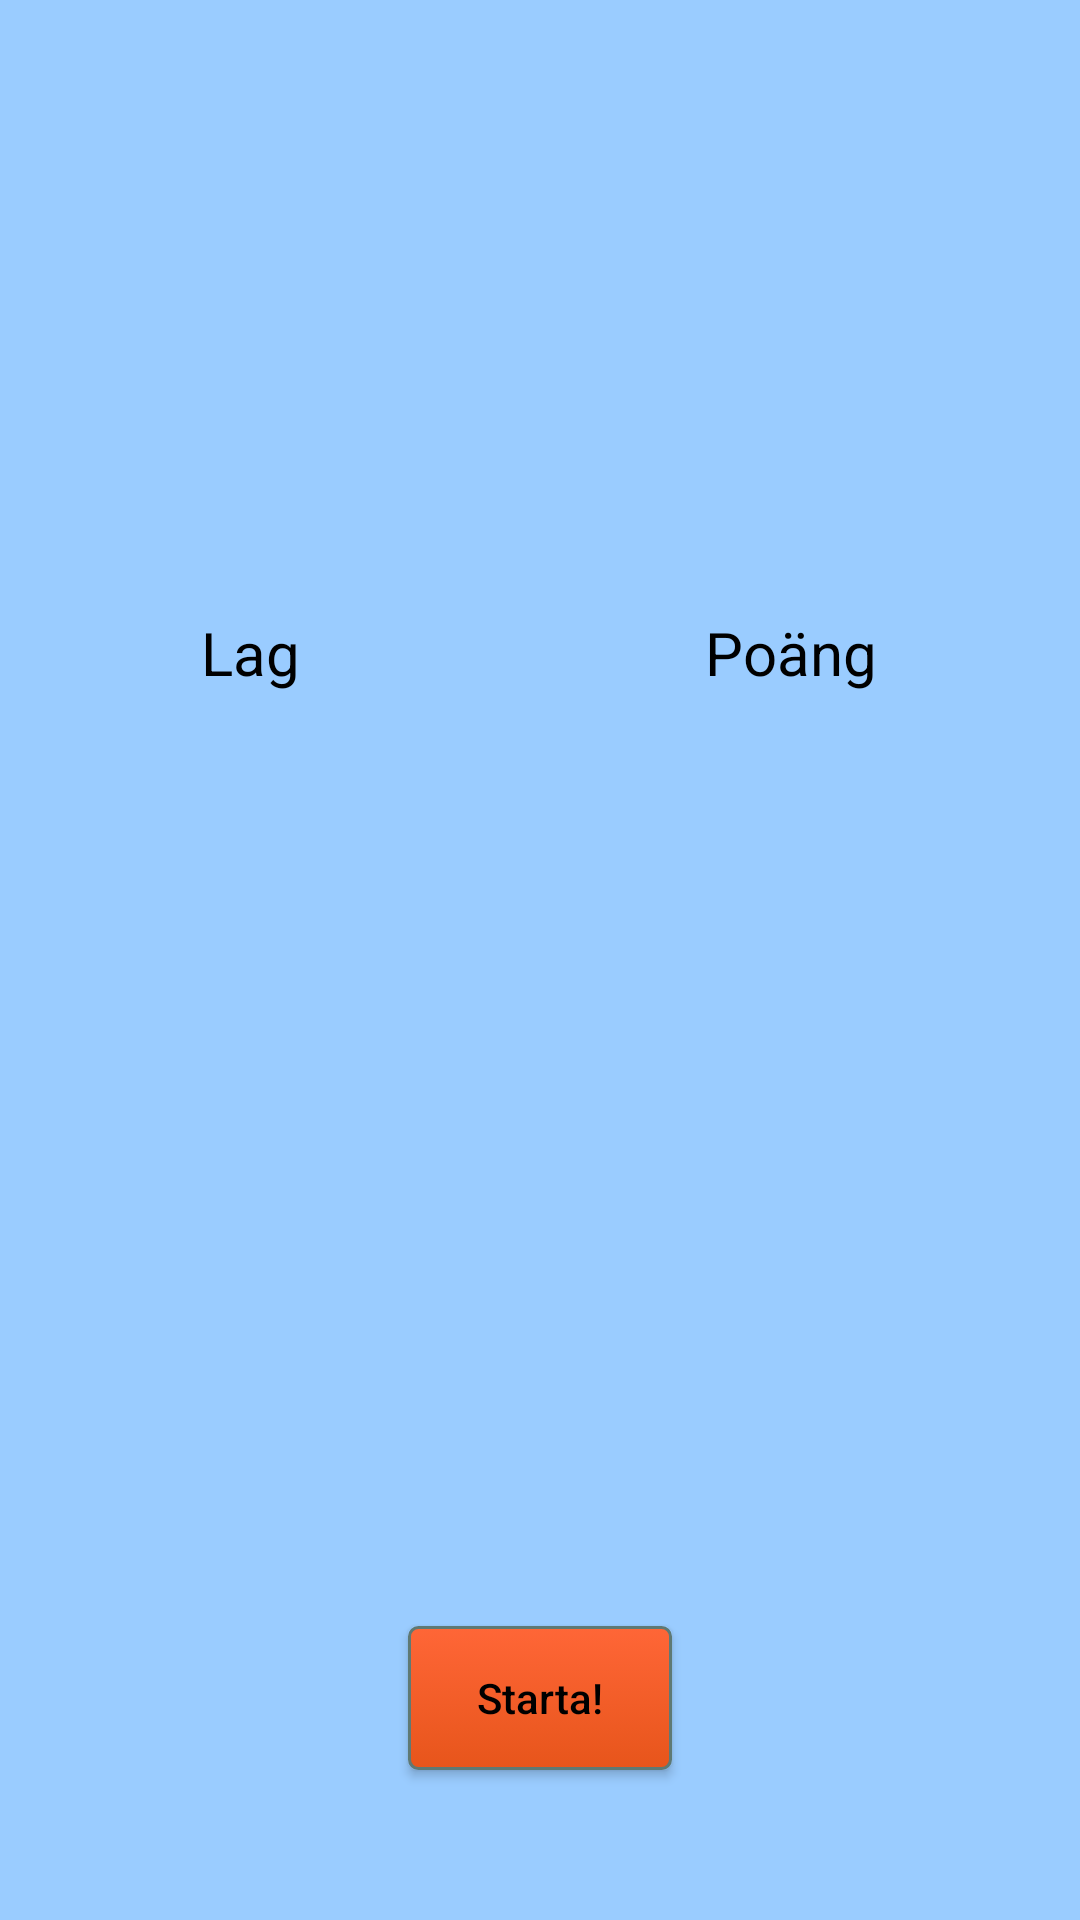

Write the Android layout XML for this screen, with the resource values it uses.
<!-- AndroidManifest.xml: application theme AppTheme -->
<!-- res/layout/activity_in_game_home_screen.xml -->
<?xml version="1.0" encoding="utf-8"?>
<android.support.design.widget.CoordinatorLayout xmlns:android="http://schemas.android.com/apk/res/android"
    xmlns:app="http://schemas.android.com/apk/res-auto"
    xmlns:tools="http://schemas.android.com/tools"
    android:layout_width="match_parent"
    android:layout_height="match_parent"
    android:fitsSystemWindows="true"
    tools:context="com.example.ludvig.medandraord.InGameHomeScreen">

    <include layout="@layout/content_in_game_home_screen" />


</android.support.design.widget.CoordinatorLayout>
<!-- res/layout/content_in_game_home_screen.xml (included above) -->
<?xml version="1.0" encoding="utf-8"?>
<RelativeLayout xmlns:android="http://schemas.android.com/apk/res/android"
    xmlns:app="http://schemas.android.com/apk/res-auto"
    xmlns:tools="http://schemas.android.com/tools"
    android:layout_width="match_parent"
    android:layout_height="match_parent"
    android:background="@color/colorBack"
    android:paddingBottom="@dimen/activity_vertical_margin"
    android:paddingLeft="@dimen/activity_horizontal_margin"
    android:paddingRight="@dimen/activity_horizontal_margin"
    android:paddingTop="64dp"
    app:layout_behavior="@string/appbar_scrolling_view_behavior"
    tools:context="com.example.ludvig.medandraord.InGameHomeScreen"
    tools:showIn="@layout/activity_in_game_home_screen">

    <TextView
        android:id="@+id/textView_teamnext"
        style="@style/headerText"
        android:layout_width="wrap_content"
        android:layout_height="wrap_content"
        android:layout_alignParentTop="true"
        android:layout_centerHorizontal="true"
        android:layout_marginTop="40dp"
        android:text="" />

    <TableLayout
        android:id="@+id/table_head"
        android:layout_width="match_parent"
        android:layout_height="wrap_content"
        android:layout_alignParentTop="true"
        android:layout_marginTop="140dp"
        android:gravity="center"
        android:stretchColumns="*">

        <TableRow>
            <TextView
                style="@style/smallerHeaderText"
                android:layout_width="wrap_content"
                android:layout_height="wrap_content"
                android:layout_gravity="center"
                android:text="@string/teamname" />

            <TextView
                style="@style/smallerHeaderText"
                android:layout_width="wrap_content"
                android:layout_height="wrap_content"
                android:layout_gravity="center"
                android:text="@string/score" />
        </TableRow>
    </TableLayout>

    <TableLayout
        android:id="@+id/inGameHomeScreen_tableLayout"
        android:layout_width="match_parent"
        android:layout_height="wrap_content"
        android:layout_below="@+id/table_head"
        android:layout_marginTop="10dp"
        android:gravity="center"
        android:stretchColumns="*">
    </TableLayout>

    <Button
        android:id="@+id/ingamehomescreen_startbutton"
        style="@style/myButton"
        android:layout_width="wrap_content"
        android:layout_height="wrap_content"
        android:layout_alignParentBottom="true"
        android:layout_centerHorizontal="true"
        android:layout_marginBottom="50dp"
        android:onClick="onStartClicked"

        android:text="@string/start"/>

    <LinearLayout
        android:layout_width="match_parent"
        android:layout_height="wrap_content"
        android:layout_below="@id/inGameHomeScreen_tableLayout"
        android:layout_marginTop="100dp"
        android:gravity="center">

        <TextView
            android:id="@+id/lastround_textview"
            style="@style/normalText"
            android:layout_width="wrap_content"
            android:layout_height="wrap_content"
            android:text="@string/lastround"
            android:visibility="invisible" />
    </LinearLayout>
</RelativeLayout>
<!-- resources referenced by this layout -->
<resources>
  <color name="colorBack">#9accff</color>
  <string name="lastround">Sista rundan!</string>
  <string name="score">Poäng</string>
  <string name="start">Starta!</string>
  <string name="teamname">Lag</string>
  <style name="headerText">
          <item name="android:textSize">24sp</item>
          <item name="android:textColor">#000</item>
          <item name="android:typeface">serif</item>
      </style>
  <style name="myButton">
          <item name="android:textColor">#000</item>
          <item name="android:background">@drawable/roundbtn</item>
          <item name="android:layout_width">135dp</item>
          <item name="android:textAllCaps">false</item>
      </style>
  <style name="normalText" parent="smallerHeaderText">
          <item name="android:textSize">16sp</item>
      </style>
  <style name="smallerHeaderText" parent="headerText">
          <item name="android:textSize">20sp</item>
          <item name="android:typeface">normal</item>
      </style>
  <style name="AppTheme" parent="Theme.AppCompat.Light.DarkActionBar">
          
          <item name="colorPrimary">@color/colorPrimary</item>
          <item name="colorPrimaryDark">@color/colorPrimaryDark</item>
          <item name="colorAccent">@color/colorAccent</item>
      </style>
  <!-- drawable roundbtn (drawable) -->
  <?xml version="1.0" encoding="utf-8"?>
  <selector xmlns:android="http://schemas.android.com/apk/res/android" >
      <item android:state_enabled="false">
          <shape android:shape="rectangle"  >
              <corners android:radius="3dip" />
              <stroke android:width="1dip" android:color="#5e7974" />
              <gradient android:angle="-90" android:startColor="#94979b" android:endColor="#94979b" />
          </shape>
      </item>
      <item android:state_pressed="true" >
          <shape android:shape="rectangle"  >
              <corners android:radius="3dip" />
              <stroke android:width="1dip" android:color="#5e7974" />
              <gradient android:angle="-90" android:startColor="@color/colorButton" android:endColor="@color/orangeDetail"  />
          </shape>
      </item>
      <item android:state_focused="true">
          <shape android:shape="rectangle"  >
              <corners android:radius="3dip" />
              <stroke android:width="1dip" android:color="#5e7974" />
              <solid android:color="#58857e"/>
          </shape>
      </item>
      <item>
          <shape android:shape="rectangle"  >
              <corners android:radius="3dip" />
              <stroke android:width="1dip" android:color="#5e7974" />
              <gradient android:angle="-90" android:startColor="@color/colorButton" android:endColor="#e7551b" />
          </shape>
      </item>
  </selector>
  <color name="colorPrimary">#3f51b5</color>
  <color name="colorPrimaryDark">#303F9F</color>
  <color name="colorAccent">#FF4081</color>
  <color name="colorButton">#ff6637</color>
  <color name="orangeDetail">#e7562a</color>
</resources>
